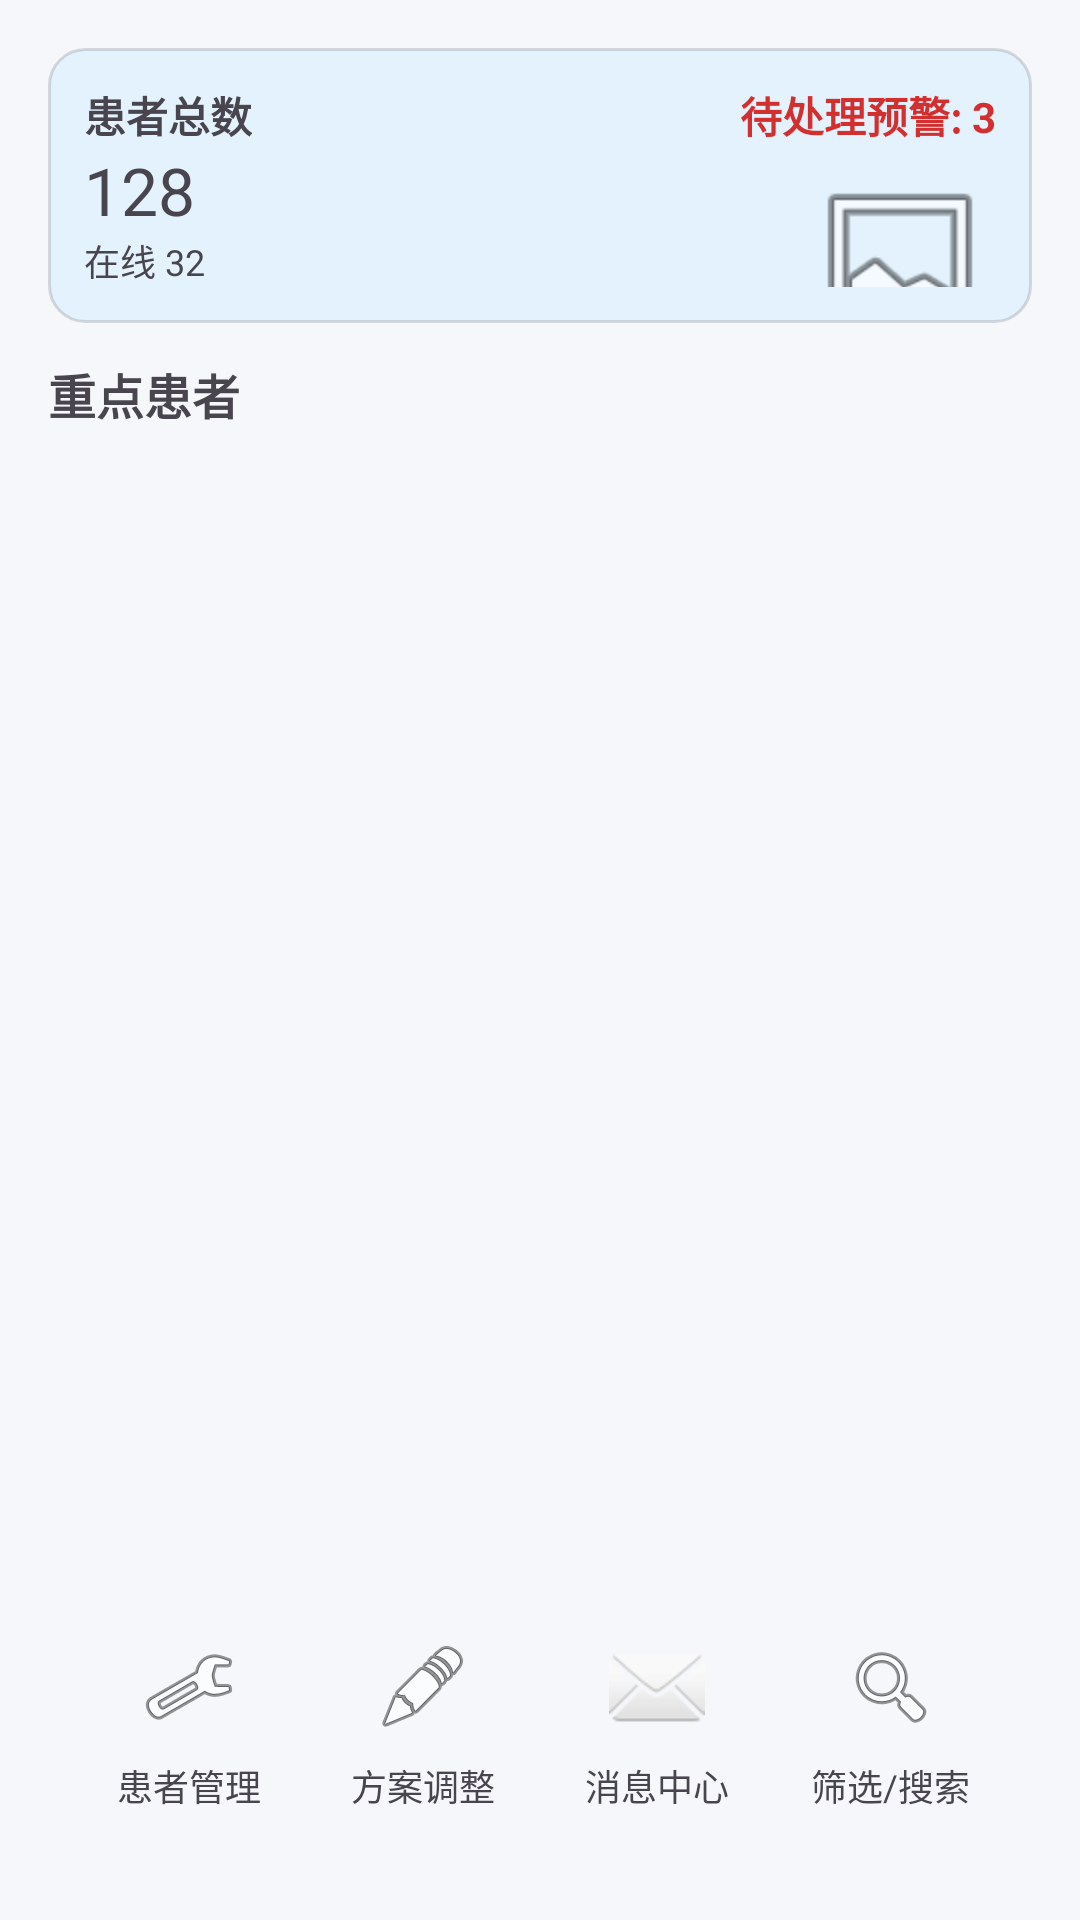

The Android layout XML behind this screen, and the referenced resources:
<!-- AndroidManifest.xml: application theme Theme.FirstProject -->
<!-- res/layout/activity_dt_main.xml -->
<?xml version="1.0" encoding="utf-8"?>
<androidx.constraintlayout.widget.ConstraintLayout
    xmlns:android="http://schemas.android.com/apk/res/android"
    xmlns:app="http://schemas.android.com/apk/res-auto"
    android:id="@+id/doctor_root"
    android:layout_width="match_parent"
    android:layout_height="match_parent"
    android:padding="16dp"
    android:background="#F5F7FA">

   
   <LinearLayout
       android:id="@+id/overview_container"
       android:layout_width="0dp"
       android:layout_height="wrap_content"
       android:orientation="horizontal"
       android:padding="12dp"
       android:background="@drawable/rounded_card_light"
       app:layout_constraintTop_toTopOf="parent"
       app:layout_constraintStart_toStartOf="parent"
       app:layout_constraintEnd_toEndOf="parent">

      
      <LinearLayout
          android:layout_width="0dp"
          android:layout_height="wrap_content"
          android:layout_weight="1"
          android:orientation="vertical">

         <TextView
             android:id="@+id/tv_total_patients"
             android:layout_width="wrap_content"
             android:layout_height="wrap_content"
             android:text="患者总数"
             android:textSize="14sp"
             android:textStyle="bold" />

         <TextView
             android:id="@+id/tv_total_value"
             android:layout_width="wrap_content"
             android:layout_height="wrap_content"
             android:text="128"
             android:textSize="22sp" />

         <TextView
             android:id="@+id/tv_online"
             android:layout_width="wrap_content"
             android:layout_height="wrap_content"
             android:text="在线 32"
             android:textSize="12sp" />
      </LinearLayout>

      
      <LinearLayout
          android:layout_width="wrap_content"
          android:layout_height="match_parent"
          android:orientation="vertical"
          android:gravity="end">

         <TextView
             android:id="@+id/tv_alerts"
             android:layout_width="wrap_content"
             android:layout_height="wrap_content"
             android:text="待处理预警: 3"
             android:textColor="#D32F2F"
             android:textStyle="bold" />

         
         <ImageView
             android:id="@+id/img_pie_placeholder"
             android:layout_width="64dp"
             android:layout_height="64dp"
             android:layout_marginTop="8dp"
             android:contentDescription="pie chart placeholder"
             android:src="@android:drawable/ic_menu_gallery" />
      </LinearLayout>
   </LinearLayout>

   
   <TextView
       android:id="@+id/tv_key_patients_title"
       android:layout_width="wrap_content"
       android:layout_height="wrap_content"
       android:text="重点患者"
       android:textSize="16sp"
       android:textStyle="bold"
       app:layout_constraintTop_toBottomOf="@id/overview_container"
       app:layout_constraintStart_toStartOf="parent"
       android:layout_marginTop="12dp" />

   
   <androidx.recyclerview.widget.RecyclerView
       android:id="@+id/rv_key_patients"
       android:layout_width="0dp"
       android:layout_height="0dp"
       android:clipToPadding="false"
       android:paddingTop="8dp"
       android:paddingBottom="8dp"
       app:layout_constraintTop_toBottomOf="@id/tv_key_patients_title"
       app:layout_constraintBottom_toTopOf="@id/tools_grid"
       app:layout_constraintStart_toStartOf="parent"
       app:layout_constraintEnd_toEndOf="parent" />

   
   <GridLayout
       android:id="@+id/tools_grid"
       android:layout_width="0dp"
       android:layout_height="wrap_content"
       android:columnCount="4"
       android:rowCount="1"
       android:useDefaultMargins="true"
       android:alignmentMode="alignMargins"
       android:padding="8dp"
       app:layout_constraintBottom_toBottomOf="parent"
       app:layout_constraintStart_toStartOf="parent"
       app:layout_constraintEnd_toEndOf="parent">

      <LinearLayout
          android:layout_width="0dp"
          android:layout_height="wrap_content"
          android:orientation="vertical"
          android:layout_columnWeight="1"
          android:gravity="center"
          android:padding="8dp">
         <ImageButton
             android:id="@+id/btn_patient_manage"
             android:layout_width="48dp"
             android:layout_height="48dp"
             android:background="@null"
             android:src="@android:drawable/ic_menu_manage"
             android:contentDescription="患者管理" />
         <TextView android:layout_width="wrap_content" android:layout_height="wrap_content" android:text="患者管理" android:textSize="12sp"/>
      </LinearLayout>

      <LinearLayout
          android:layout_width="0dp"
          android:layout_height="wrap_content"
          android:orientation="vertical"
          android:layout_columnWeight="1"
          android:gravity="center"
          android:padding="8dp">
         <ImageButton
             android:id="@+id/btn_adjust_plan"
             android:layout_width="48dp"
             android:layout_height="48dp"
             android:background="@null"
             android:src="@android:drawable/ic_menu_edit"
             android:contentDescription="方案调整" />
         <TextView android:layout_width="wrap_content" android:layout_height="wrap_content" android:text="方案调整" android:textSize="12sp"/>
      </LinearLayout>

      <LinearLayout
          android:layout_width="0dp"
          android:layout_height="wrap_content"
          android:orientation="vertical"
          android:layout_columnWeight="1"
          android:gravity="center"
          android:padding="8dp">
         <ImageButton
             android:id="@+id/btn_message_center"
             android:layout_width="48dp"
             android:layout_height="48dp"
             android:background="@null"
             android:src="@android:drawable/ic_dialog_email"
             android:contentDescription="消息中心" />
         <TextView android:layout_width="wrap_content" android:layout_height="wrap_content" android:text="消息中心" android:textSize="12sp"/>
      </LinearLayout>

      <LinearLayout
          android:layout_width="0dp"
          android:layout_height="wrap_content"
          android:orientation="vertical"
          android:layout_columnWeight="1"
          android:gravity="center"
          android:padding="8dp">
         <ImageButton
             android:id="@+id/btn_search_filter"
             android:layout_width="48dp"
             android:layout_height="48dp"
             android:background="@null"
             android:src="@android:drawable/ic_menu_search"
             android:contentDescription="筛选/搜索" />
         <TextView android:layout_width="wrap_content" android:layout_height="wrap_content" android:text="筛选/搜索" android:textSize="12sp"/>
      </LinearLayout>

   </GridLayout>

</androidx.constraintlayout.widget.ConstraintLayout>
<!-- resources referenced by this layout -->
<resources>
  <!-- drawable rounded_card_light (drawable) -->
  <?xml version="1.0" encoding="utf-8"?>
  <shape xmlns:android="http://schemas.android.com/apk/res/android"
      android:shape="rectangle">
  
      
      <solid android:color="#E3F2FD" />
  
      
      <corners android:radius="12dp" />
  
      
      <stroke
          android:width="1dp"
          android:color="#22000000" />
  
      
      <padding
          android:left="8dp"
          android:top="8dp"
          android:right="8dp"
          android:bottom="8dp" />
  </shape>
  <style name="Theme.FirstProject" parent="Base.Theme.FirstProject" />
  <style name="Base.Theme.FirstProject" parent="Theme.Material3.DayNight.NoActionBar">
          
          
      </style>
</resources>
